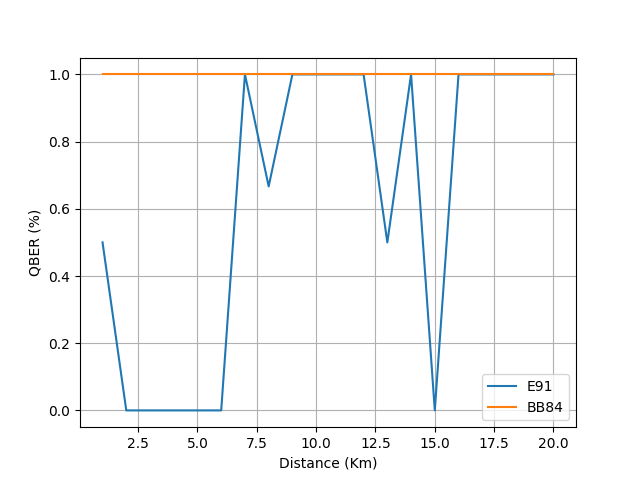

The data file committed next to this chart (first rows):
distance, BB84, E91
1, 1.0, 0.5
2, 1.0, 0.0
3, 1.0, 0.0
4, 1.0, 0.0
5, 1.0, 0.0
6, 1.0, 0.0
7, 1.0, 1.0
8, 1.0, 0.6667
9, 1.0, 1.0
10, 1.0, 1.0
11, 1.0, 1.0
12, 1.0, 1.0
13, 1.0, 0.5
14, 1.0, 1.0
15, 1.0, 0.0
16, 1.0, 1.0
17, 1.0, 1.0
18, 1.0, 1.0
19, 1.0, 1.0
20, 1.0, 1.0
